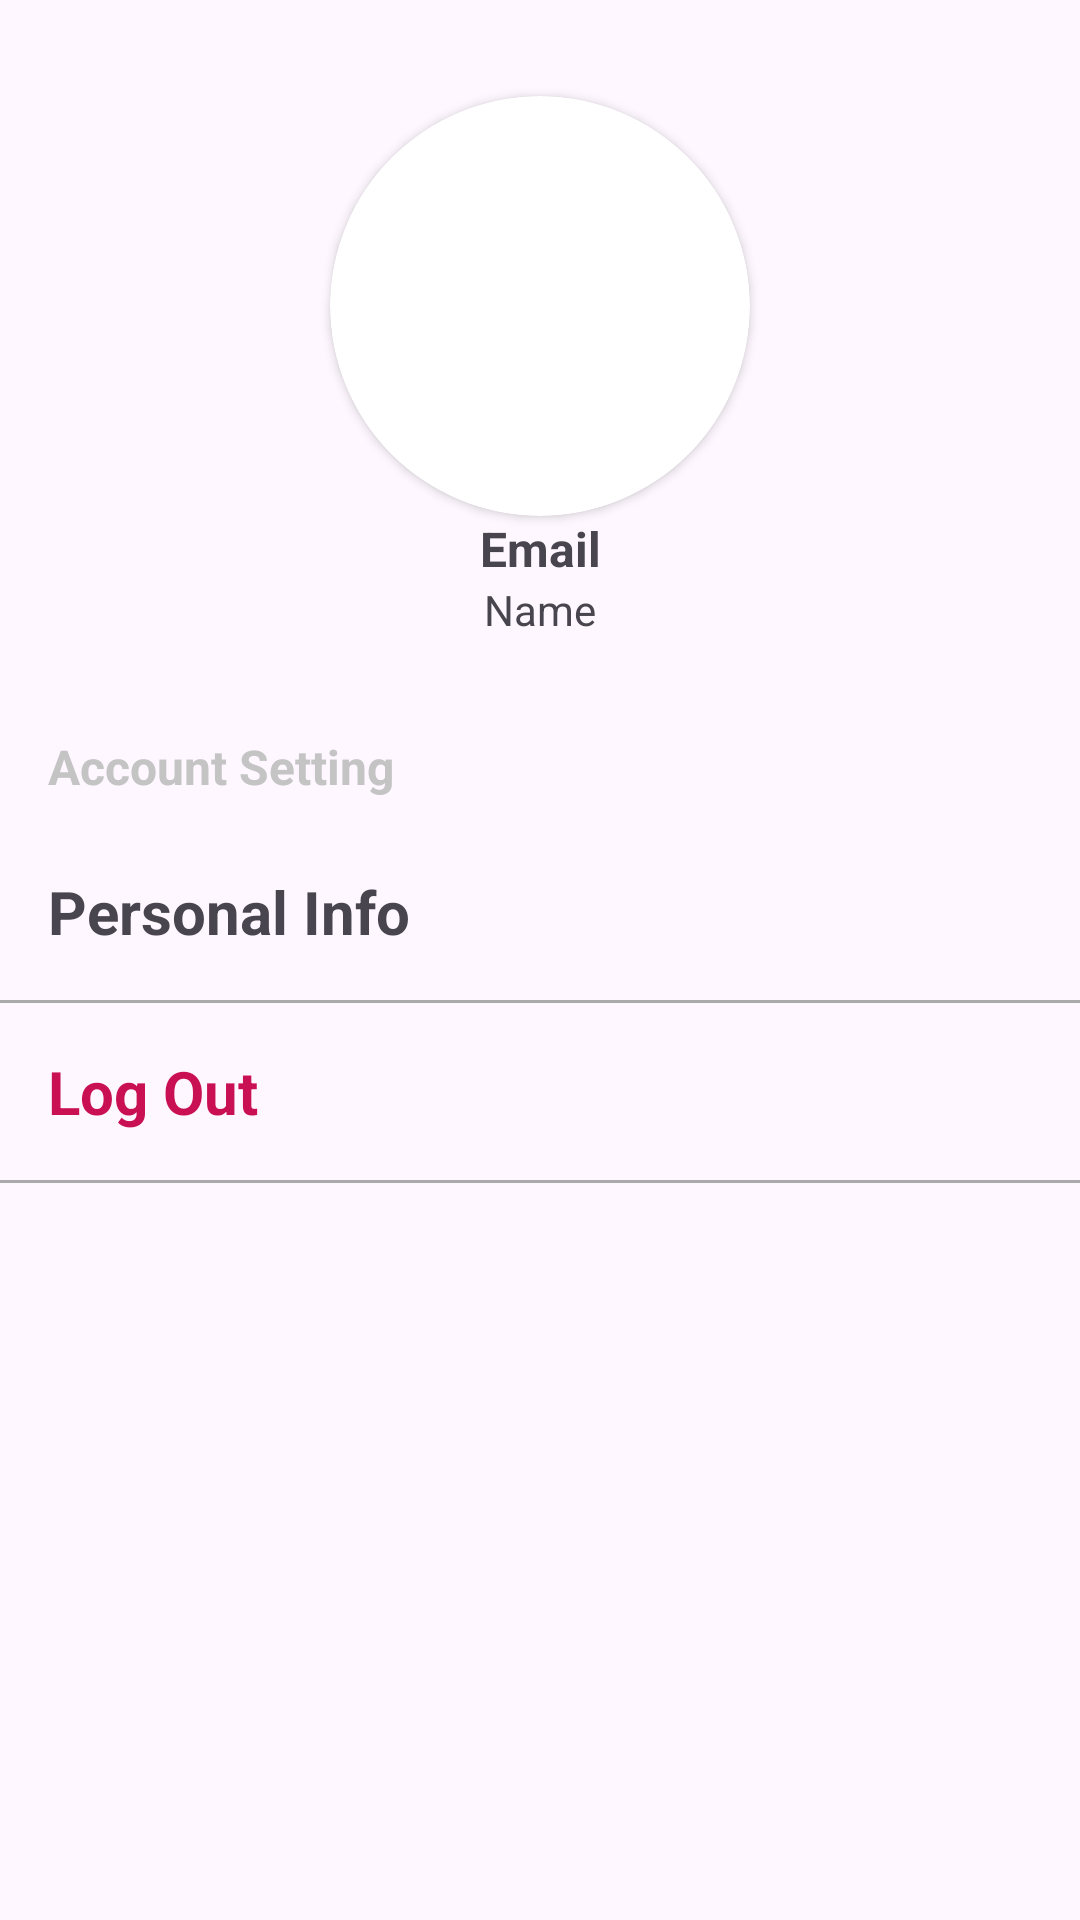

Produce the Android XML layout that renders to this screen, including the resource entries it uses.
<!-- AndroidManifest.xml: application theme Theme.MIHU -->
<!-- res/layout/fragment_profile.xml -->
<?xml version="1.0" encoding="utf-8"?>
<androidx.constraintlayout.widget.ConstraintLayout xmlns:android="http://schemas.android.com/apk/res/android"
    xmlns:app="http://schemas.android.com/apk/res-auto"
    xmlns:tools="http://schemas.android.com/tools"
    android:layout_width="match_parent"
    android:layout_height="match_parent"
    tools:context=".ui.profile.ProfileFragment">

    <androidx.cardview.widget.CardView
        android:id="@+id/cardView"
        android:layout_width="140dp"
        android:layout_height="140dp"
        android:layout_gravity="center"
        android:layout_marginStart="16dp"
        android:layout_marginTop="32dp"
        android:layout_marginEnd="16dp"
        android:elevation="4dp"
        app:cardCornerRadius="70dp"
        app:layout_constraintBottom_toTopOf="@+id/tv_email"
        app:layout_constraintEnd_toEndOf="parent"
        app:layout_constraintStart_toStartOf="parent"
        app:layout_constraintTop_toTopOf="parent">

        <ImageView
            android:id="@+id/iv_photo"
            android:layout_width="match_parent"
            android:layout_height="match_parent"
            android:contentDescription="TODO"
            android:scaleType="centerCrop"
            tools:ignore="ContentDescription,HardcodedText,ImageContrastCheck"
            tools:src="@tools:sample/avatars" />
    </androidx.cardview.widget.CardView>

    <TextView
        android:id="@+id/tv_email"
        android:layout_width="0dp"
        android:layout_height="wrap_content"
        android:layout_marginStart="16dp"
        android:layout_marginEnd="16dp"
        android:layout_toEndOf="@id/cardView"
        android:maxLines="2"
        android:text="@string/email"
        android:textAlignment="center"
        android:textSize="16sp"
        android:textStyle="bold"
        app:layout_constraintEnd_toEndOf="parent"
        app:layout_constraintStart_toStartOf="parent"
        app:layout_constraintTop_toBottomOf="@+id/cardView" />

    <TextView
        android:id="@+id/tv_name"
        android:layout_width="wrap_content"
        android:layout_height="wrap_content"
        android:text="@string/name"
        app:layout_constraintEnd_toEndOf="parent"
        app:layout_constraintStart_toStartOf="parent"
        app:layout_constraintTop_toBottomOf="@+id/tv_email" />

    <TextView
        android:id="@+id/tv_account_setting"
        android:layout_width="wrap_content"
        android:layout_height="wrap_content"
        android:layout_marginStart="16dp"
        android:layout_marginTop="32dp"
        android:text="@string/account_setting"
        android:textColor="@color/grey"
        android:textSize="16sp"
        android:textStyle="bold"
        app:layout_constraintStart_toStartOf="parent"
        app:layout_constraintTop_toBottomOf="@+id/tv_name"
        tools:ignore="TextContrastCheck" />

    <View
        android:id="@+id/divider1"
        android:layout_width="match_parent"
        android:layout_height="1dp"
        android:layout_marginTop="16dp"
        android:background="@android:color/darker_gray"
        app:layout_constraintEnd_toEndOf="parent"
        app:layout_constraintStart_toStartOf="parent"
        app:layout_constraintTop_toBottomOf="@+id/tv_personal_info" />


    <TextView
        android:id="@+id/tv_personal_info"
        android:layout_width="0dp"
        android:layout_height="wrap_content"
        android:layout_marginStart="16dp"
        android:layout_marginTop="24dp"
        android:layout_marginEnd="16dp"
        android:text="@string/personal_info"
        android:textSize="20sp"
        android:textStyle="bold"
        app:layout_constraintEnd_toEndOf="parent"
        app:layout_constraintStart_toStartOf="parent"
        app:layout_constraintTop_toBottomOf="@+id/tv_account_setting" />

    <TextView
        android:id="@+id/tv_log_out"
        android:layout_width="0dp"
        android:layout_height="wrap_content"
        android:layout_marginStart="16dp"
        android:layout_marginTop="16dp"
        android:layout_marginEnd="16dp"
        android:text="@string/log_out"
        android:textColor="@color/warm_red"
        android:textSize="20sp"
        android:textStyle="bold"
        app:layout_constraintEnd_toEndOf="parent"
        app:layout_constraintStart_toStartOf="parent"
        app:layout_constraintTop_toBottomOf="@+id/divider1" />

    <View
        android:id="@+id/divider"
        android:layout_width="match_parent"
        android:layout_height="1dp"
        android:layout_marginTop="16dp"
        android:background="@android:color/darker_gray"
        app:layout_constraintEnd_toEndOf="parent"
        app:layout_constraintStart_toStartOf="parent"
        app:layout_constraintTop_toBottomOf="@+id/tv_log_out" />


</androidx.constraintlayout.widget.ConstraintLayout>
<!-- resources referenced by this layout -->
<resources>
  <color name="grey">#C4C4C4</color>
  <color name="warm_red">#C91052</color>
  <string name="account_setting">Account Setting</string>
  <string name="email">Email</string>
  <string name="log_out">Log Out</string>
  <string name="name">Name</string>
  <string name="personal_info">Personal Info</string>
  <style name="Theme.MIHU" parent="Base.Theme.MIHU" />
  <style name="Base.Theme.MIHU" parent="Theme.Material3.Light.NoActionBar">
          
          
          <item name="colorPrimary">@color/black</item>
          <item name="android:statusBarColor">@color/grey</item>
          <item name="fontFamily">@font/mulish</item>
      </style>
  <color name="black">#FF000000</color>
</resources>
